Labelled photos from "Mid224", an image-classification folder in khuonglaptri3/TickNets. The possible labels are: bird, cat, dog, frog, horse.

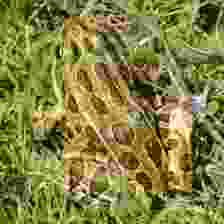
Label: frog

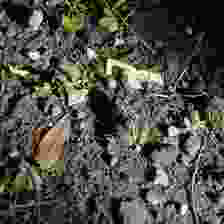
Label: frog

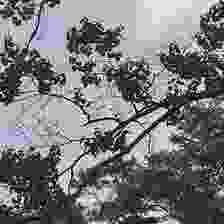
Label: bird

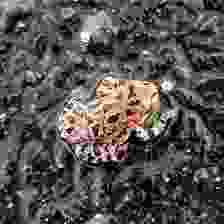
Label: frog

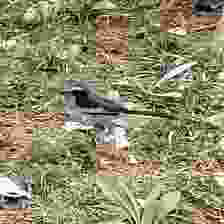
Label: bird

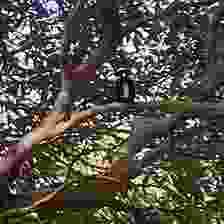
Label: bird
